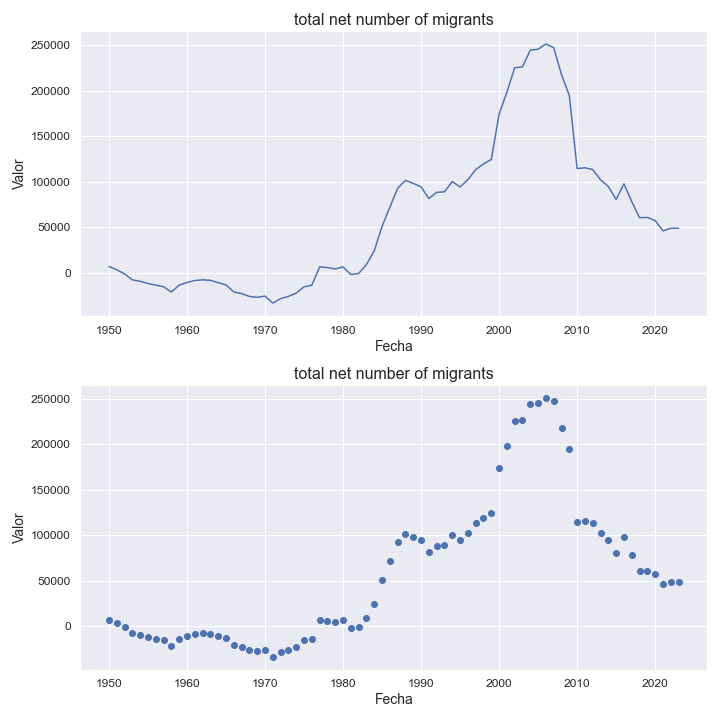

The data file committed next to this chart (first rows):
indicatorshortname, locationid, location, iso2, timeid, time, value
total net number of migrants, 458, malaysia, my, 1, 1950, 7004
total net number of migrants, 458, malaysia, my, 2, 1951, 3528
total net number of migrants, 458, malaysia, my, 3, 1952, -1130
total net number of migrants, 458, malaysia, my, 4, 1953, -7599
total net number of migrants, 458, malaysia, my, 5, 1954, -9189
total net number of migrants, 458, malaysia, my, 6, 1955, -11592
total net number of migrants, 458, malaysia, my, 7, 1956, -13396
total net number of migrants, 458, malaysia, my, 8, 1957, -15133
total net number of migrants, 458, malaysia, my, 9, 1958, -20992
total net number of migrants, 458, malaysia, my, 10, 1959, -13371
total net number of migrants, 458, malaysia, my, 11, 1960, -10446
total net number of migrants, 458, malaysia, my, 12, 1961, -8340
total net number of migrants, 458, malaysia, my, 13, 1962, -7589
total net number of migrants, 458, malaysia, my, 14, 1963, -8107
total net number of migrants, 458, malaysia, my, 15, 1964, -10677
total net number of migrants, 458, malaysia, my, 16, 1965, -13158
total net number of migrants, 458, malaysia, my, 17, 1966, -20869
total net number of migrants, 458, malaysia, my, 18, 1967, -22724
total net number of migrants, 458, malaysia, my, 19, 1968, -25763
total net number of migrants, 458, malaysia, my, 20, 1969, -26779
total net number of migrants, 458, malaysia, my, 21, 1970, -25428
total net number of migrants, 458, malaysia, my, 22, 1971, -33070
total net number of migrants, 458, malaysia, my, 23, 1972, -28251
total net number of migrants, 458, malaysia, my, 24, 1973, -25703
total net number of migrants, 458, malaysia, my, 25, 1974, -22142
total net number of migrants, 458, malaysia, my, 26, 1975, -15218
total net number of migrants, 458, malaysia, my, 27, 1976, -13508
total net number of migrants, 458, malaysia, my, 28, 1977, 6675
total net number of migrants, 458, malaysia, my, 29, 1978, 5914
total net number of migrants, 458, malaysia, my, 30, 1979, 4349
total net number of migrants, 458, malaysia, my, 31, 1980, 6622
total net number of migrants, 458, malaysia, my, 32, 1981, -1768
total net number of migrants, 458, malaysia, my, 33, 1982, -716.0
total net number of migrants, 458, malaysia, my, 34, 1983, 9184
total net number of migrants, 458, malaysia, my, 35, 1984, 24296
total net number of migrants, 458, malaysia, my, 36, 1985, 50994
total net number of migrants, 458, malaysia, my, 37, 1986, 72169
total net number of migrants, 458, malaysia, my, 38, 1987, 92834
total net number of migrants, 458, malaysia, my, 39, 1988, 101477
total net number of migrants, 458, malaysia, my, 40, 1989, 98199
total net number of migrants, 458, malaysia, my, 41, 1990, 94487
total net number of migrants, 458, malaysia, my, 42, 1991, 81545
total net number of migrants, 458, malaysia, my, 43, 1992, 88349
total net number of migrants, 458, malaysia, my, 44, 1993, 88952
total net number of migrants, 458, malaysia, my, 45, 1994, 100207
total net number of migrants, 458, malaysia, my, 46, 1995, 94297
total net number of migrants, 458, malaysia, my, 47, 1996, 102218
total net number of migrants, 458, malaysia, my, 48, 1997, 113370
total net number of migrants, 458, malaysia, my, 49, 1998, 119482
total net number of migrants, 458, malaysia, my, 50, 1999, 124435
total net number of migrants, 458, malaysia, my, 51, 2000, 174011
total net number of migrants, 458, malaysia, my, 52, 2001, 198361
total net number of migrants, 458, malaysia, my, 53, 2002, 224999
total net number of migrants, 458, malaysia, my, 54, 2003, 226003
total net number of migrants, 458, malaysia, my, 55, 2004, 244359
total net number of migrants, 458, malaysia, my, 56, 2005, 245376
total net number of migrants, 458, malaysia, my, 57, 2006, 251101
total net number of migrants, 458, malaysia, my, 58, 2007, 247032
total net number of migrants, 458, malaysia, my, 59, 2008, 217538
total net number of migrants, 458, malaysia, my, 60, 2009, 194571
... 14 more rows
